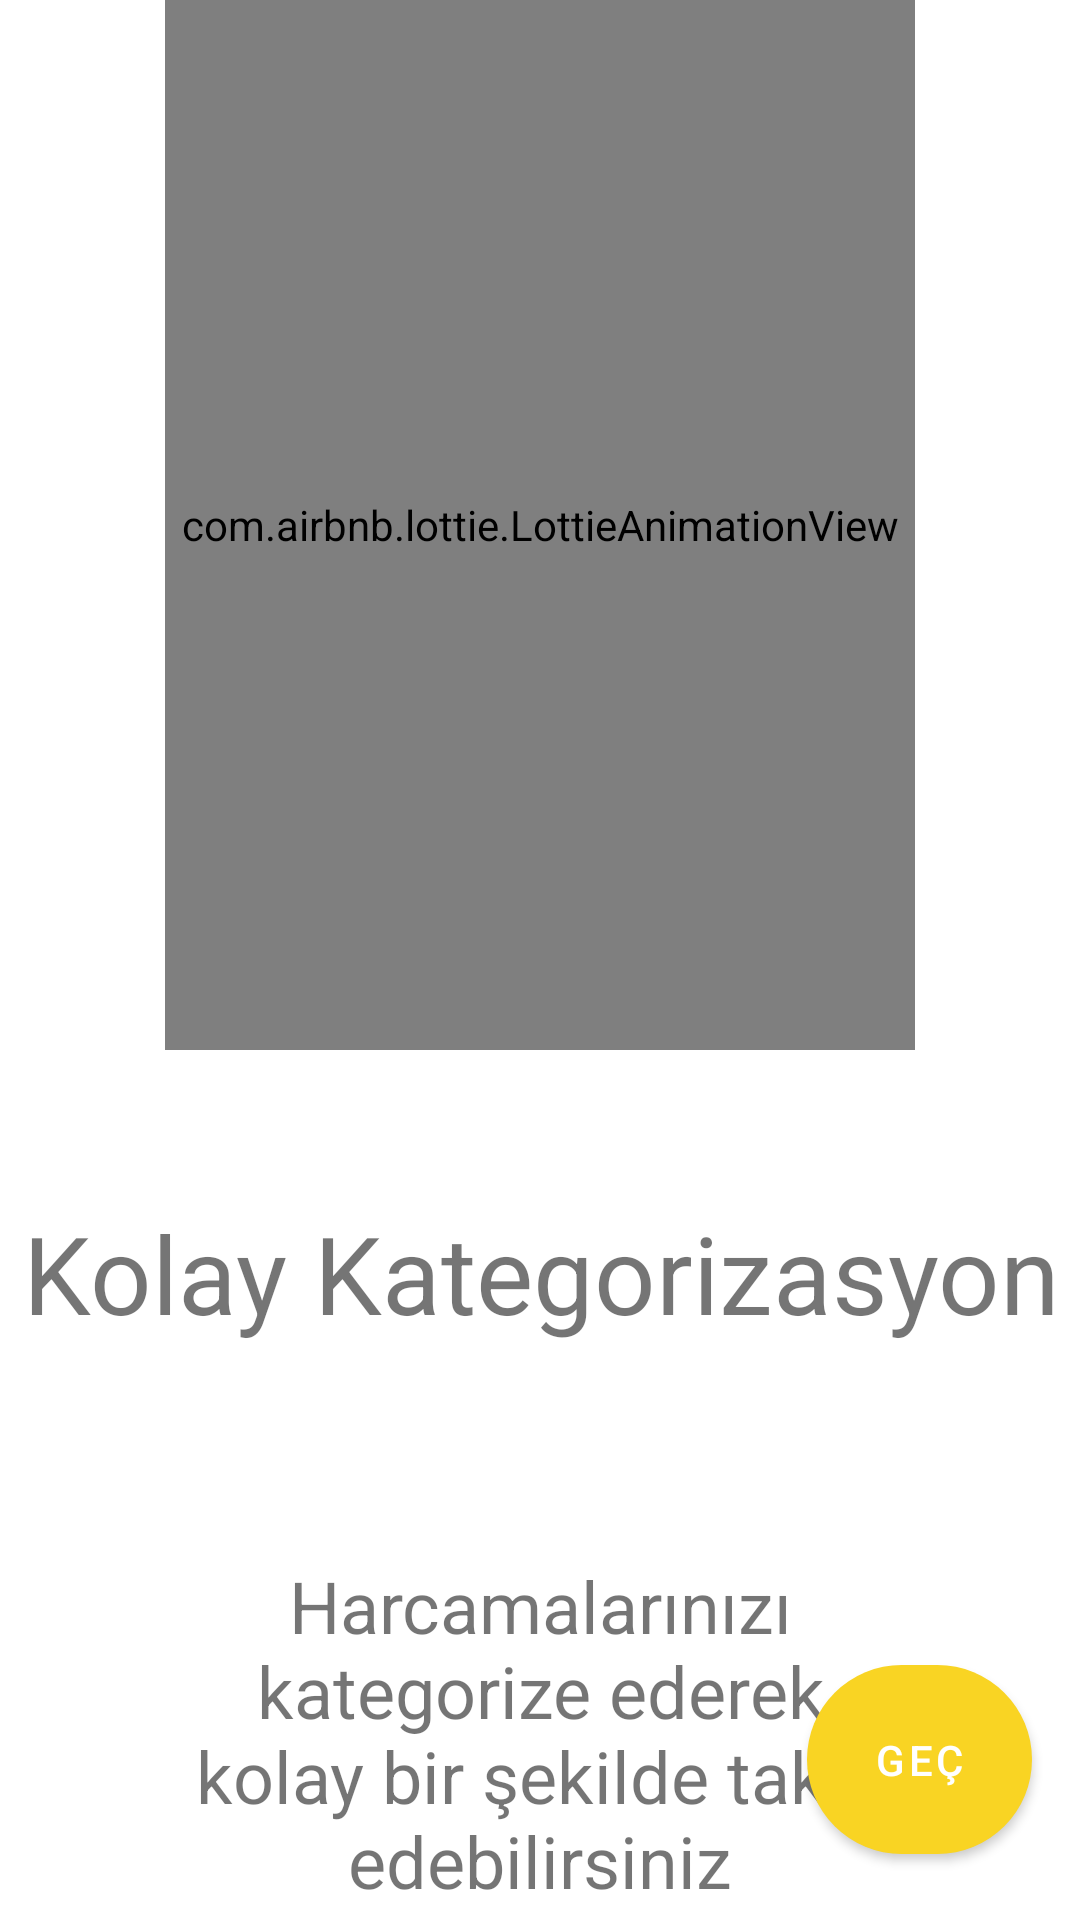

Write the Android layout XML for this screen, with the resource values it uses.
<!-- AndroidManifest.xml: application theme Theme.HarcamaTakipUygulamasi -->
<!-- res/layout/fragment_on_boarding_first.xml -->
<?xml version="1.0" encoding="utf-8"?>
<layout xmlns:android="http://schemas.android.com/apk/res/android"
    xmlns:app="http://schemas.android.com/apk/res-auto"
    xmlns:tools="http://schemas.android.com/tools"
    >

    <androidx.constraintlayout.widget.ConstraintLayout
        android:layout_width="match_parent"
        android:layout_height="match_parent"
        tools:context=".ui.fragments.onboarding.onboardingscreens.OnBoardingFirstFragment">

        <com.airbnb.lottie.LottieAnimationView
            android:id="@+id/phoneLottie"
            android:layout_width="250dp"
            android:layout_height="350dp"
            app:layout_constraintEnd_toEndOf="parent"
            app:layout_constraintHorizontal_bias="0.5"
            app:layout_constraintStart_toStartOf="parent"
            app:layout_constraintTop_toTopOf="parent"
            app:lottie_autoPlay="true"
            app:lottie_loop="true"
            app:lottie_rawRes="@raw/phone" />

        <TextView
            android:id="@+id/title"
            android:layout_width="369dp"
            android:layout_height="64dp"
            android:layout_marginTop="50dp"
            android:text="Kolay Kategorizasyon"
            android:textAlignment="center"
            android:textSize="36sp"
            app:layout_constraintEnd_toEndOf="parent"
            app:layout_constraintHorizontal_bias="0.498"
            app:layout_constraintStart_toStartOf="parent"
            app:layout_constraintTop_toBottomOf="@+id/phoneLottie" />

        <TextView
            android:id="@+id/description"
            android:layout_width="267dp"
            android:layout_height="128dp"
            android:layout_marginTop="55dp"
            android:text="Harcamalarınızı kategorize ederek kolay bir şekilde takip edebilirsiniz"
            android:textAlignment="center"
            android:textSize="24sp"
            app:layout_constraintEnd_toEndOf="parent"
            app:layout_constraintStart_toStartOf="parent"
            app:layout_constraintTop_toBottomOf="@+id/title" />

        <com.google.android.material.button.MaterialButton
            android:id="@+id/next"
            android:layout_width="75dp"
            android:layout_height="75dp"
            android:layout_marginTop="16dp"
            android:layout_marginEnd="16dp"
            android:layout_marginBottom="16dp"
            android:text="geç"
            app:cornerRadius="100dp"
            app:layout_constraintBottom_toBottomOf="parent"
            app:layout_constraintEnd_toEndOf="parent"
            app:layout_constraintTop_toBottomOf="@+id/secondTextView" />
    </androidx.constraintlayout.widget.ConstraintLayout>
    


</layout>
<!-- resources referenced by this layout -->
<resources>
  <style name="Theme.HarcamaTakipUygulamasi" parent="Theme.MaterialComponents.DayNight.NoActionBar">
          
          <item name="colorPrimary">@color/primary</item>
          <item name="colorPrimaryVariant">@android:color/darker_gray</item>
          <item name="colorOnPrimary">@color/white</item>
          
          <item name="colorSecondary">@color/secondary</item>
          <item name="colorSecondaryVariant">@color/secondary</item>
          <item name="colorOnSecondary">@color/black</item>
          
          <item name="android:statusBarColor" tools:targetApi="l">?attr/colorPrimaryVariant</item>
          
  
      </style>
  <color name="primary">#f9d423</color>
  <color name="white">#FFFFFFFF</color>
  <color name="secondary">#387c6d</color>
  <color name="black">#FF000000</color>
</resources>
